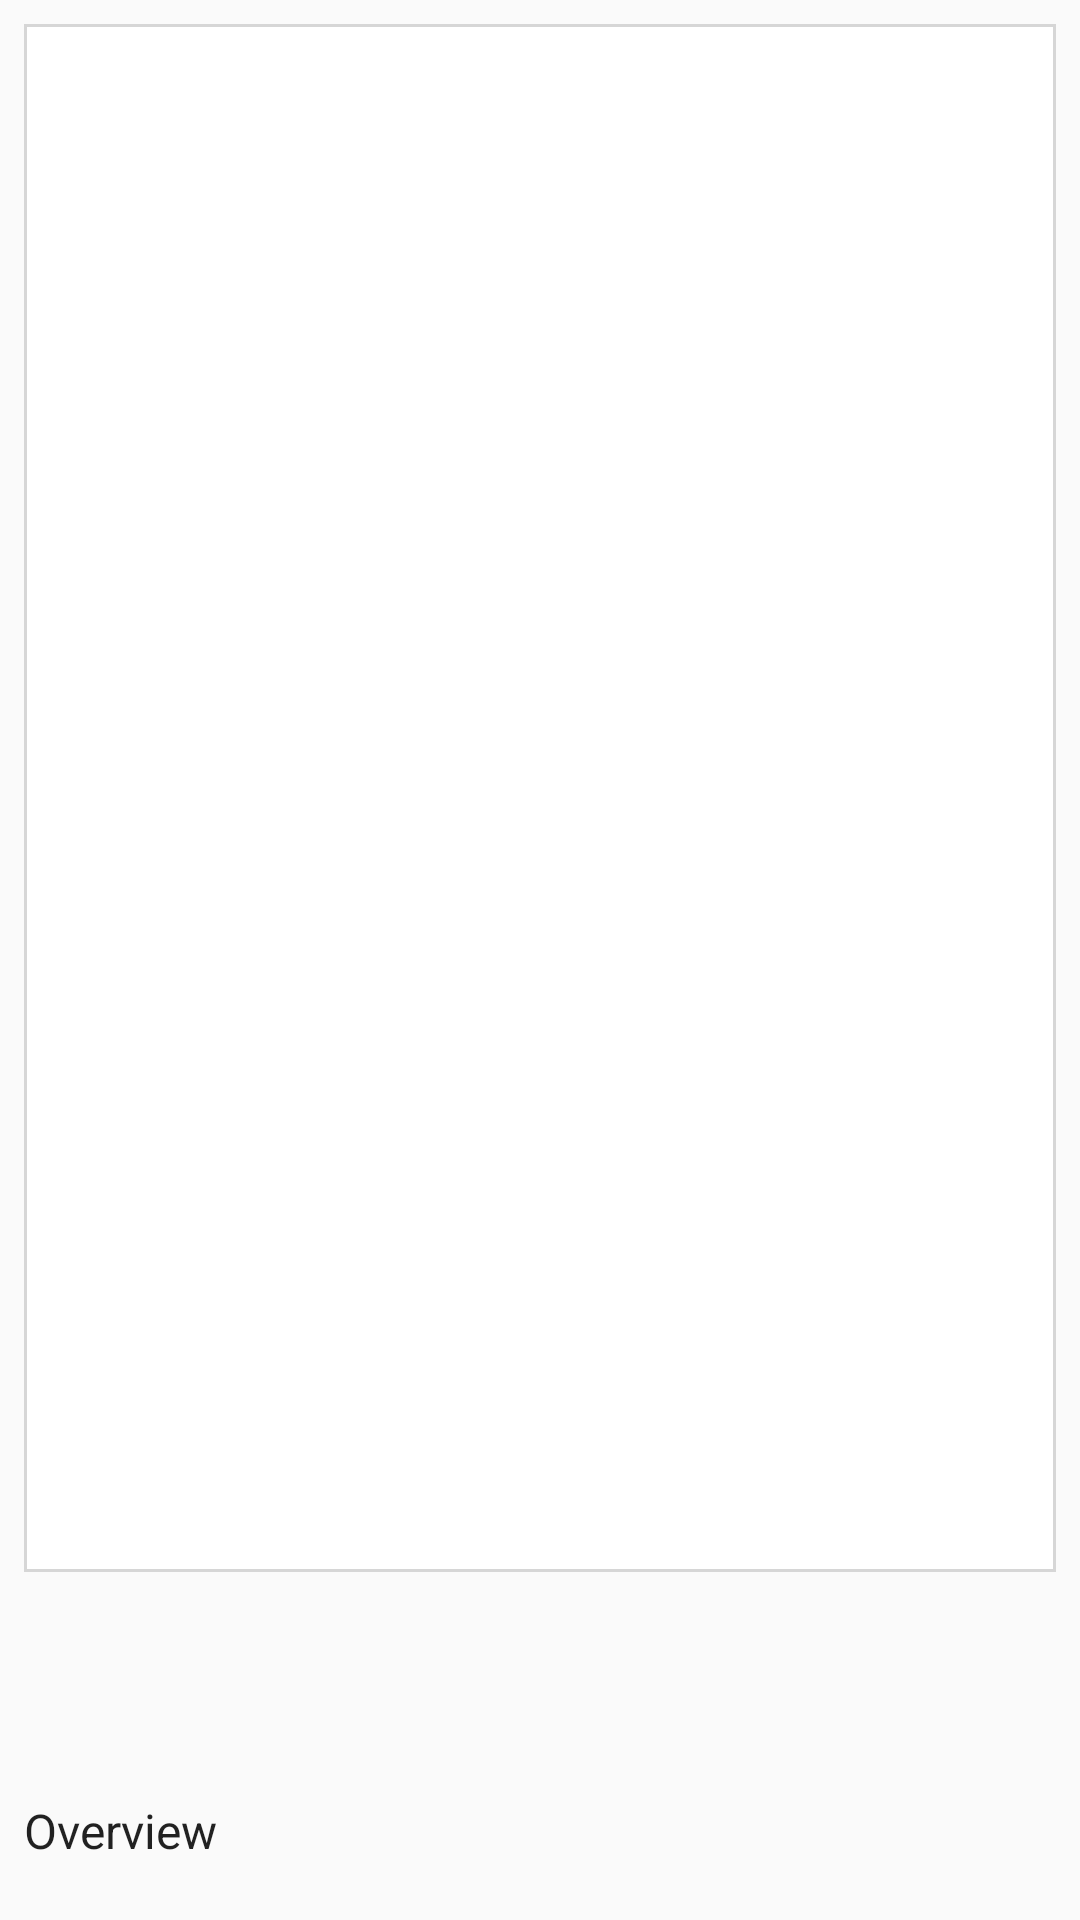

Produce the Android XML layout that renders to this screen, including the resource entries it uses.
<!-- AndroidManifest.xml: application theme AppTheme -->
<!-- res/layout/movie_details_fragment.xml -->
<?xml version="1.0" encoding="utf-8"?>
<androidx.core.widget.NestedScrollView xmlns:android="http://schemas.android.com/apk/res/android"
    xmlns:tools="http://schemas.android.com/tools"
    xmlns:app="http://schemas.android.com/apk/res-auto"
    android:layout_width="match_parent"
    android:layout_height="match_parent"
    tools:context=".ui.moviedetails.MovieDetailsFragment">

    <androidx.constraintlayout.widget.ConstraintLayout
        android:layout_width="match_parent"
        android:layout_height="match_parent"
        android:layout_marginBottom="@dimen/margin_medium">

        <ImageView
            android:id="@+id/ivPoster"
            android:layout_width="0dp"
            android:layout_height="0dp"
            android:layout_margin="@dimen/margin_small"
            android:background="@drawable/preview_background"
            android:transitionName="posterImage"
            app:layout_constraintDimensionRatio="H,2:3"
            app:layout_constraintStart_toStartOf="parent"
            app:layout_constraintEnd_toEndOf="parent"
            app:layout_constraintTop_toTopOf="parent"
            tools:src="@tools:sample/backgrounds/scenic" />

        <TextView
            android:id="@+id/tvTitle"
            android:layout_width="0dp"
            android:layout_height="wrap_content"
            android:layout_marginTop="@dimen/margin_small"
            android:layout_marginRight="@dimen/margin_small"
            android:layout_marginEnd="@dimen/margin_small"
            android:ellipsize="end"
            android:maxLines="1"
            android:textAppearance="@style/TextAppearance.AppCompat.Headline"
            app:layout_constraintEnd_toStartOf="@+id/btnFavorite"
            app:layout_constraintStart_toStartOf="@+id/ivPoster"
            app:layout_constraintTop_toBottomOf="@+id/ivPoster"
            tools:text="@tools:sample/full_names"/>

        <TextView
            android:id="@+id/tvReleaseDate"
            android:layout_width="0dp"
            android:layout_height="wrap_content"
            android:maxLines="1"
            android:textAppearance="@style/TextAppearance.AppCompat.Body1"
            app:layout_constraintEnd_toStartOf="@+id/btnFavorite"
            app:layout_constraintStart_toStartOf="@+id/ivPoster"
            app:layout_constraintTop_toBottomOf="@+id/tvTitle"
            tools:text="@tools:sample/date/ddmmyy" />

        <ImageButton
            android:id="@+id/btnFavorite"
            android:layout_width="wrap_content"
            android:layout_height="wrap_content"
            android:minWidth="0dp"
            android:minHeight="0dp"
            android:layout_marginEnd="@dimen/margin_small"
            android:layout_marginRight="@dimen/margin_small"
            app:layout_constraintEnd_toEndOf="parent"
            app:layout_constraintTop_toTopOf="@+id/tvTitle"
            android:background="@drawable/outline_favorite_border_black_24" />

        <TextView
            android:id="@+id/tvOverviewHead"
            android:layout_width="wrap_content"
            android:layout_height="wrap_content"
            android:layout_marginTop="@dimen/margin_medium"
            android:text="@string/overview"
            android:textAppearance="@style/TextAppearance.AppCompat.Subhead"
            app:layout_constraintTop_toBottomOf="@+id/tvReleaseDate"
            app:layout_constraintStart_toStartOf="@+id/tvReleaseDate"/>

        <TextView
            android:id="@+id/tvOverview"
            android:layout_width="wrap_content"
            android:layout_height="wrap_content"
            android:layout_marginTop="@dimen/margin_tiny"
            android:textAppearance="@style/TextAppearance.AppCompat.Body1"
            app:layout_constraintTop_toBottomOf="@+id/tvOverviewHead"
            app:layout_constraintStart_toStartOf="@+id/tvOverviewHead"
            tools:text="@tools:sample/lorem/random"/>

    </androidx.constraintlayout.widget.ConstraintLayout>
</androidx.core.widget.NestedScrollView>
<!-- resources referenced by this layout -->
<resources>
  <dimen name="margin_medium">16dp</dimen>
  <dimen name="margin_small">8dp</dimen>
  <dimen name="margin_tiny">4dp</dimen>
  <!-- drawable preview_background (drawable) -->
  <?xml version="1.0" encoding="utf-8"?>
  <shape xmlns:android="http://schemas.android.com/apk/res/android">
    <solid android:color="#FFFFFF" />
    <stroke android:width="1dp" android:color="@color/grey" />
    <padding android:left="1dp" android:top="1dp" android:right="1dp"
             android:bottom="1dp" />
  </shape>
  <string name="overview">Overview</string>
  <style name="AppTheme" parent="Theme.AppCompat.Light.DarkActionBar">
          
          <item name="colorPrimary">@color/colorPrimary</item>
          <item name="colorPrimaryDark">@color/colorPrimaryDark</item>
          <item name="colorAccent">@color/colorAccent</item>
  
          <item name="android:windowSharedElementEnterTransition">@transition/change_image_transform
          </item>
          <item name="android:windowSharedElementExitTransition">@transition/change_image_transform
          </item>
      </style>
  <color name="grey">#d6d6d6</color>
  <color name="colorPrimary">#6200EE</color>
  <color name="colorPrimaryDark">#3700B3</color>
  <color name="colorAccent">#03DAC5</color>
</resources>
